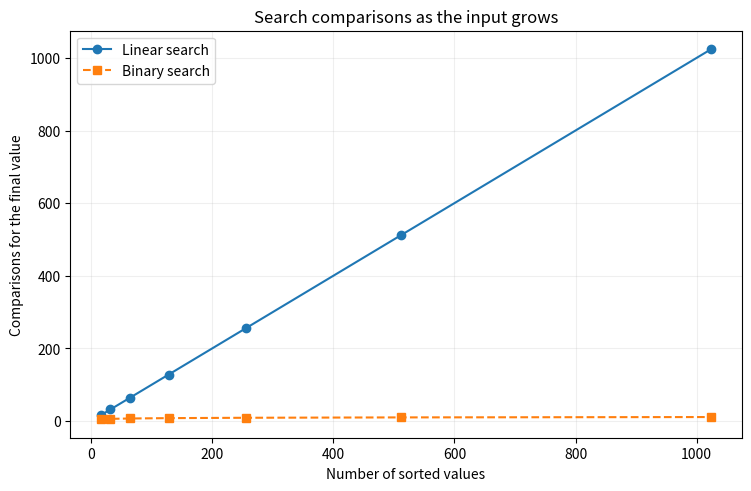

Python code for this plot:
"""Compare linear and binary search while counting comparisons."""

from pathlib import Path

import matplotlib.pyplot as plt


def linear_search(values, target):
    """Return (index, comparisons) after scanning from left to right."""
    comparisons = 0
    for index, value in enumerate(values):
        comparisons += 1
        if value == target:
            return index, comparisons
    return -1, comparisons


def binary_search(sorted_values, target):
    """Return (index, comparisons) by repeatedly halving a sorted range."""
    low = 0
    high = len(sorted_values) - 1
    comparisons = 0

    while low <= high:
        mid = (low + high) // 2
        comparisons += 1
        candidate = sorted_values[mid]

        if candidate == target:
            return mid, comparisons
        if candidate < target:
            low = mid + 1
        else:
            high = mid - 1

    return -1, comparisons


# 1. Verify both algorithms on one small, readable example.
room_ids = [104, 112, 119, 125, 131, 144, 152, 167, 181]
target_id = 167

linear_result = linear_search(room_ids, target_id)
binary_result = binary_search(room_ids, target_id)

print("Linear search (index, comparisons):", linear_result)
print("Binary search (index, comparisons):", binary_result)
assert linear_result[0] == binary_result[0]

# 2. Compare operation counts as input size grows.
sizes = [16, 32, 64, 128, 256, 512, 1024]
linear_counts = []
binary_counts = []

for size in sizes:
    values = list(range(size))
    target = values[-1]
    _, linear_count = linear_search(values, target)
    _, binary_count = binary_search(values, target)
    linear_counts.append(linear_count)
    binary_counts.append(binary_count)

# 3. Communicate the algorithmic difference with line style and markers.
fig, ax = plt.subplots(figsize=(7.4, 4.8), layout="constrained")
ax.plot(
    sizes,
    linear_counts,
    color="tab:blue",
    marker="o",
    label="Linear search",
)
ax.plot(
    sizes,
    binary_counts,
    color="tab:orange",
    marker="s",
    linestyle="--",
    label="Binary search",
)
ax.set(
    title="Search comparisons as the input grows",
    xlabel="Number of sorted values",
    ylabel="Comparisons for the final value",
)
ax.grid(alpha=0.2)
ax.legend()

output_folder = Path("study_figures")
output_folder.mkdir(exist_ok=True)
fig.savefig(
    output_folder / "search_algorithm_comparison.png",
    dpi=200,
    bbox_inches="tight",
)
plt.show()
plt.close(fig)
